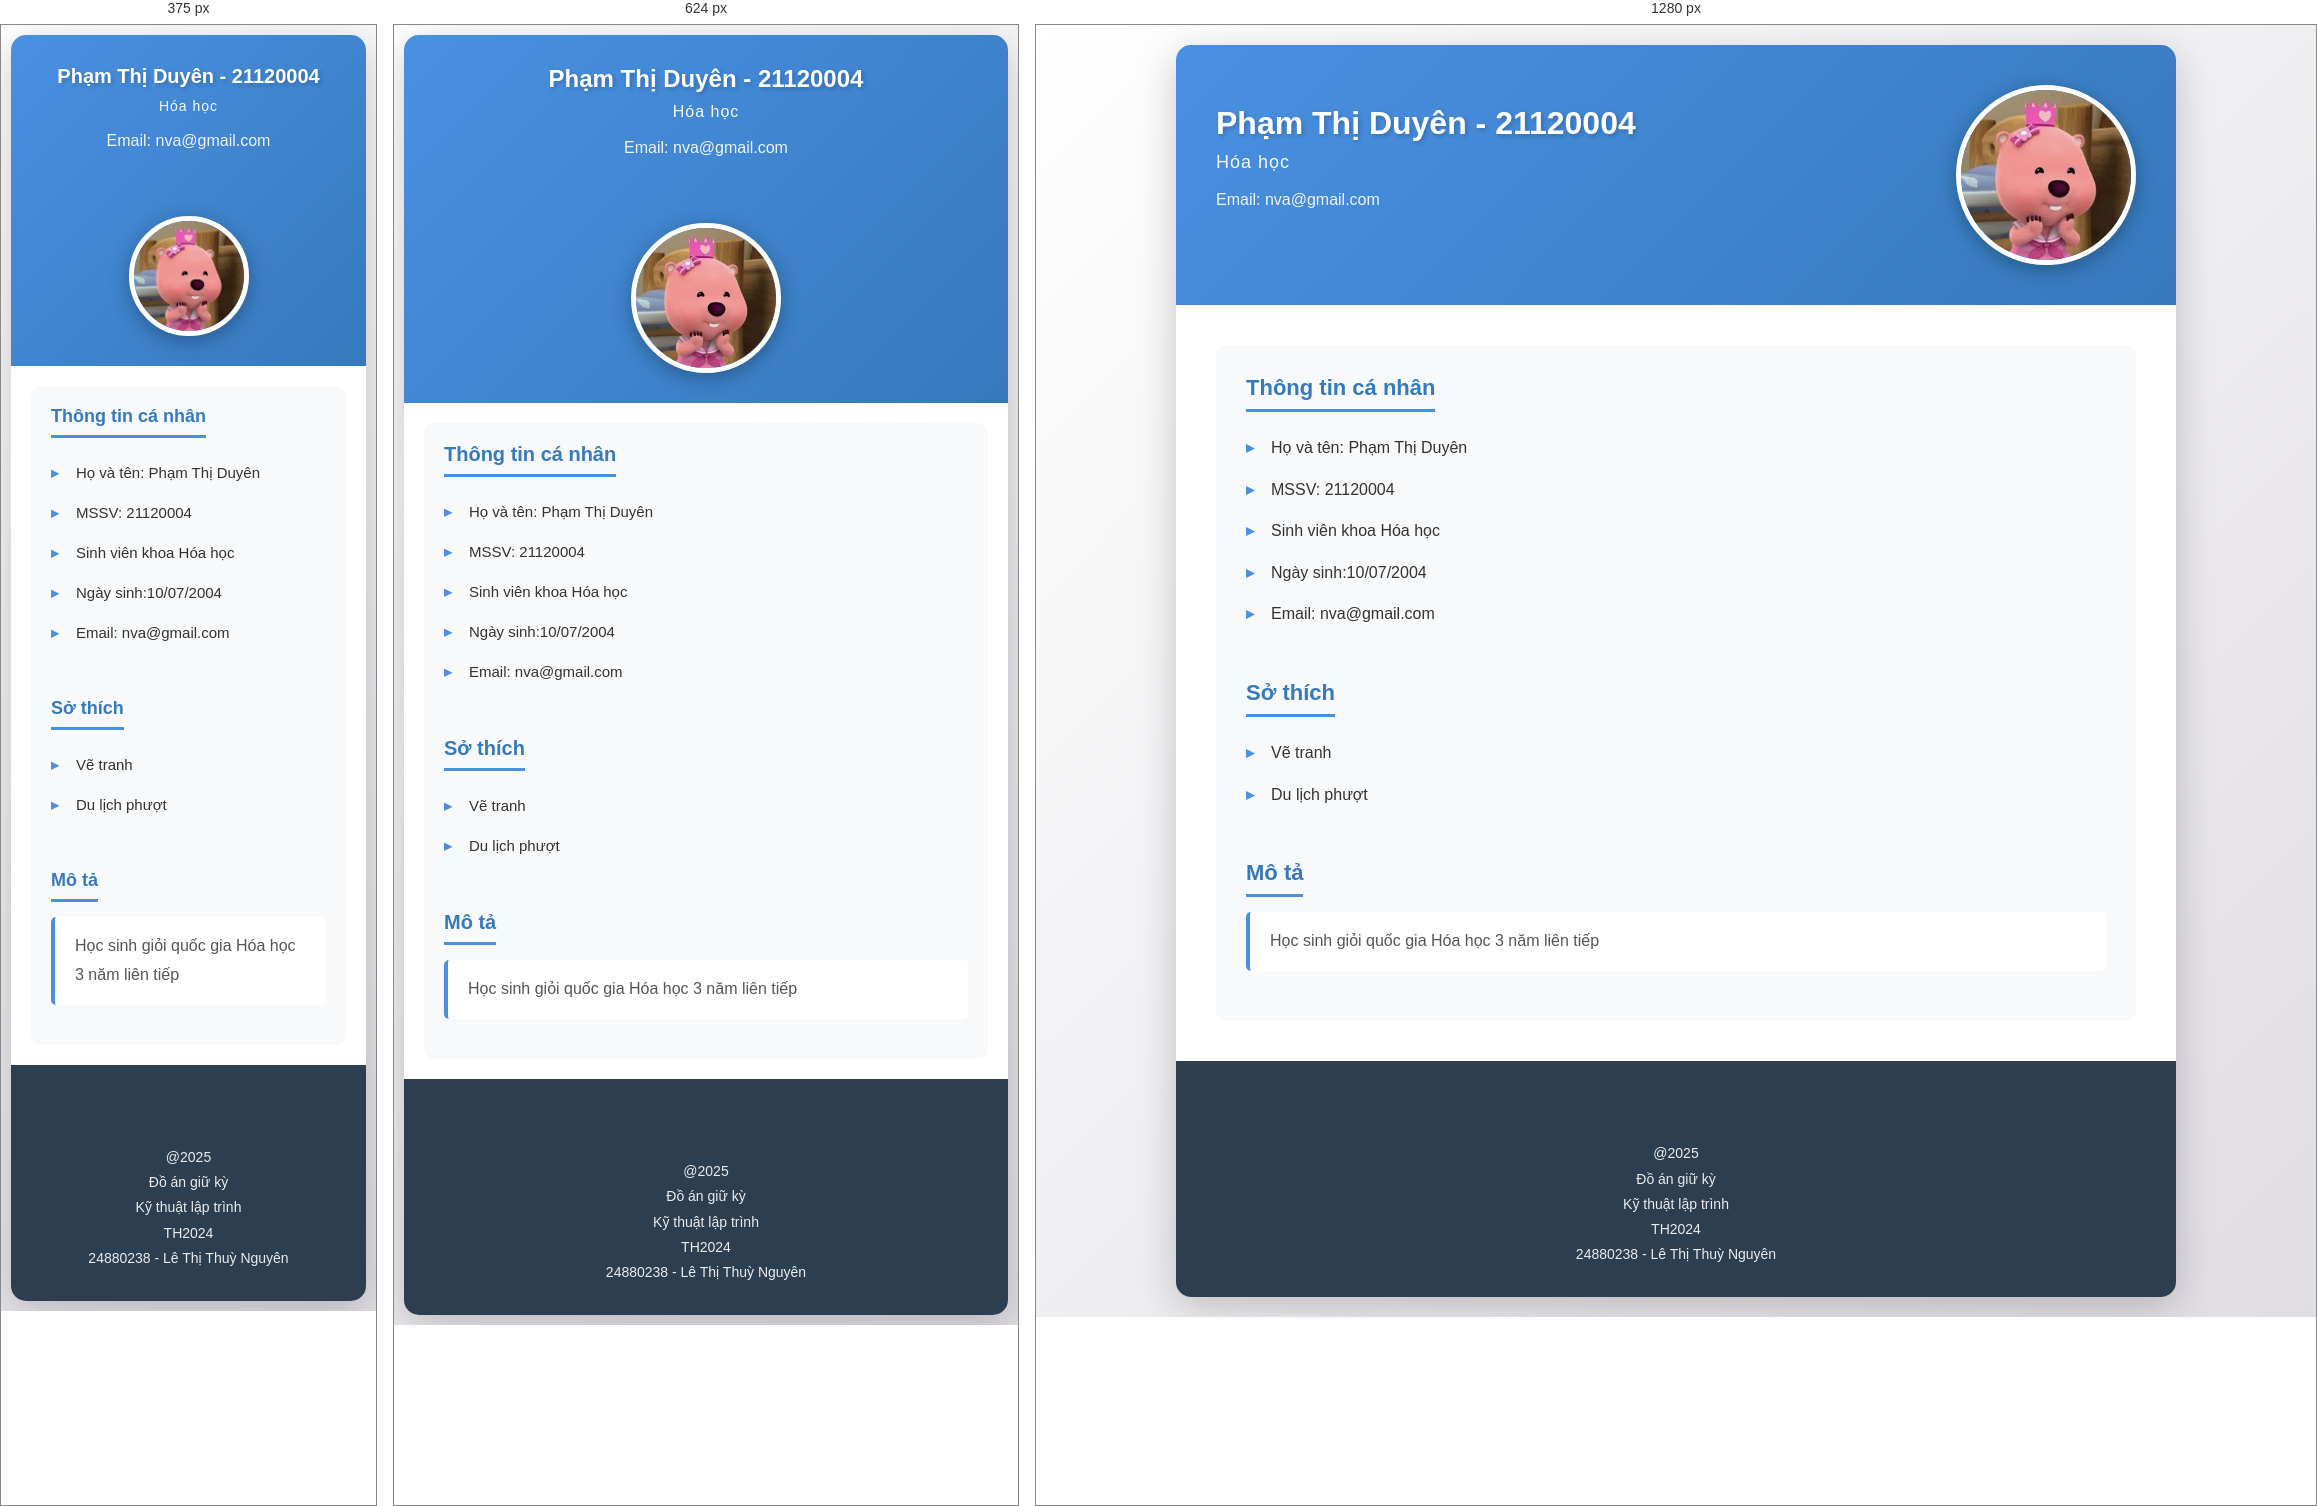
Rendered at 375 px, 624 px and 1280 px, left to right.

<!-- file: 21120004.html -->
<!DOCTYPE html PUBLIC "-//W3C//DTD XHTML 1.0 Transitional//EN" "http://www.w3.org/TR/xhtml1/DTD/xhtml1-transitional.dtd">
<html xmlns="http://www.w3.org/1999/xhtml">
    <head>
        <meta http-equiv="Content-Type" content="text/html; charset=utf-8" />
        <link rel="stylesheet" type="text/css" href="../personal.css" />
        <title>HCMUS - Phạm Thị Duyên</title>
    </head>
    <body>
        <div class="Layout_container">
            
            <!-- Begin Layout MainContents Region -->
            <div class="Layout_MainContents">
                <!-- Begin Below Banner Region -->
                <div class="Personal_Main_Information">
                    <div class="Personal_Location">        
                                                <div class="Personal_FullName">Phạm Thị Duyên - 21120004</div>
                        <div class="Personal_Department">Hóa học</div>
                        <br />
                        <div class="Personal_Phone">
                            Email: nva@gmail.com
                        </div>
                        <br />
                        <br />                   
                    </div>
                    <div class="Personal_HinhcanhanKhung">
                        <img src="../Images/p4.jpeg" alt="Phạm Thị Duyên" class="Personal_Hinhcanhan" />
                    </div>
                </div>
                <!-- End Below Banner Region -->
                <!-- Begin MainContents Region -->
                <div class="MainContain">
                    
                    <!-- Begin Top Region -->
                    <div class="MainContain_Top">
                        
                        <div class="InfoGroup">Thông tin cá nhân</div>
                        <div>
                            <ul class="TextInList">
                                <li>Họ và tên: Phạm Thị Duyên</li>
                                <li>MSSV: 21120004</li>
                                <li>Sinh viên khoa Hóa học</li>
                                <li>Ngày sinh:10/07/2004</li>
                                <li>Email: nva@gmail.com</li>
                            </ul>
                        </div>
                        <div class="InfoGroup">Sở thích</div>
                        <div>
                            <ul class="TextInList">
                                <li>Vẽ tranh</li>
        <li>Du lịch phượt</li>
        
                            </ul>
                        </div>
                        <div class="InfoGroup">Mô tả</div>
                        <div class="Description">
                            Học sinh giỏi quốc gia Hóa học 3 năm liên tiếp
                        </div>                        
                    </div>
                </div>
            </div>
            
            <!-- Begin Layout Footer -->
            <div class="Layout_Footer">
                <div class="divCopyright">
                    <br />
                                        <br />
                    @2025</br>
                    Đồ án giữ kỳ</br>
                Kỹ thuật lập trình</br>
                TH2024</br>
                24880238 - Lê Thị Thuỳ Nguyên</br>
                </div>
            </div>
            <!-- End Layout Footer -->
        </div>
    </body>
</html>


/* @media block from personal.css */
@media screen and (max-width: 768px) {
    body {
        padding: 10px;
    }

    .Personal_Main_Information {
        padding: 30px 20px;
        text-align: center;
        justify-content: center;
    }

    .Personal_Location {
        min-width: 100%;
    }

    .Personal_FullName {
        font-size: 24px;
    }

    .Personal_Department {
        font-size: 16px;
    }

    .Personal_Hinhcanhan {
        width: 150px;
        height: 150px;
    }

    .MainContain {
        padding: 20px;
    }

    .MainContain_Top {
        padding: 20px;
    }

    .InfoGroup {
        font-size: 20px;
    }

    .TextInList li {
        font-size: 15px;
    }
}

/* @media block from personal.css */
@media screen and (max-width: 480px) {
    .Personal_FullName {
        font-size: 20px;
    }

    .Personal_Department {
        font-size: 14px;
    }

    .Personal_Hinhcanhan {
        width: 120px;
        height: 120px;
    }

    .InfoGroup {
        font-size: 18px;
    }
}